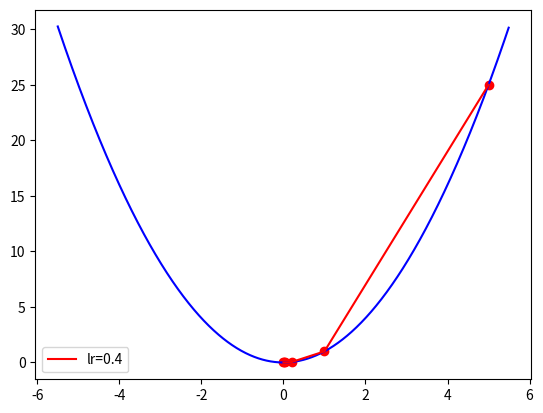

This figure's Python source:
import numpy as np
import matplotlib.pyplot as plt

def L(w): 
    return w * w

def dL(w):
    return 2 * w

def gradient_descent(w_start, df, lr, epochs):    
    w_gd = []
    w_gd.append(w_start) 
    pre_w = w_start   
    
    for i in range(epochs):         
        w = pre_w - lr * df(pre_w)      
        w_gd.append(w)    
        pre_w = w
    return np.array(w_gd)

w0 = 5   
epochs = 5
lr = 0.4   
w_gd = gradient_descent(w0, dL, lr, epochs) 
print(w_gd)

t = np.arange(-5.5, 5.5, 0.01)
plt.plot(t, L(t), c='b')
plt.plot(w_gd, L(w_gd), c='r', label='lr={}'.format(lr))    
plt.scatter(w_gd, L(w_gd), c='r')    
plt.legend()
plt.show()